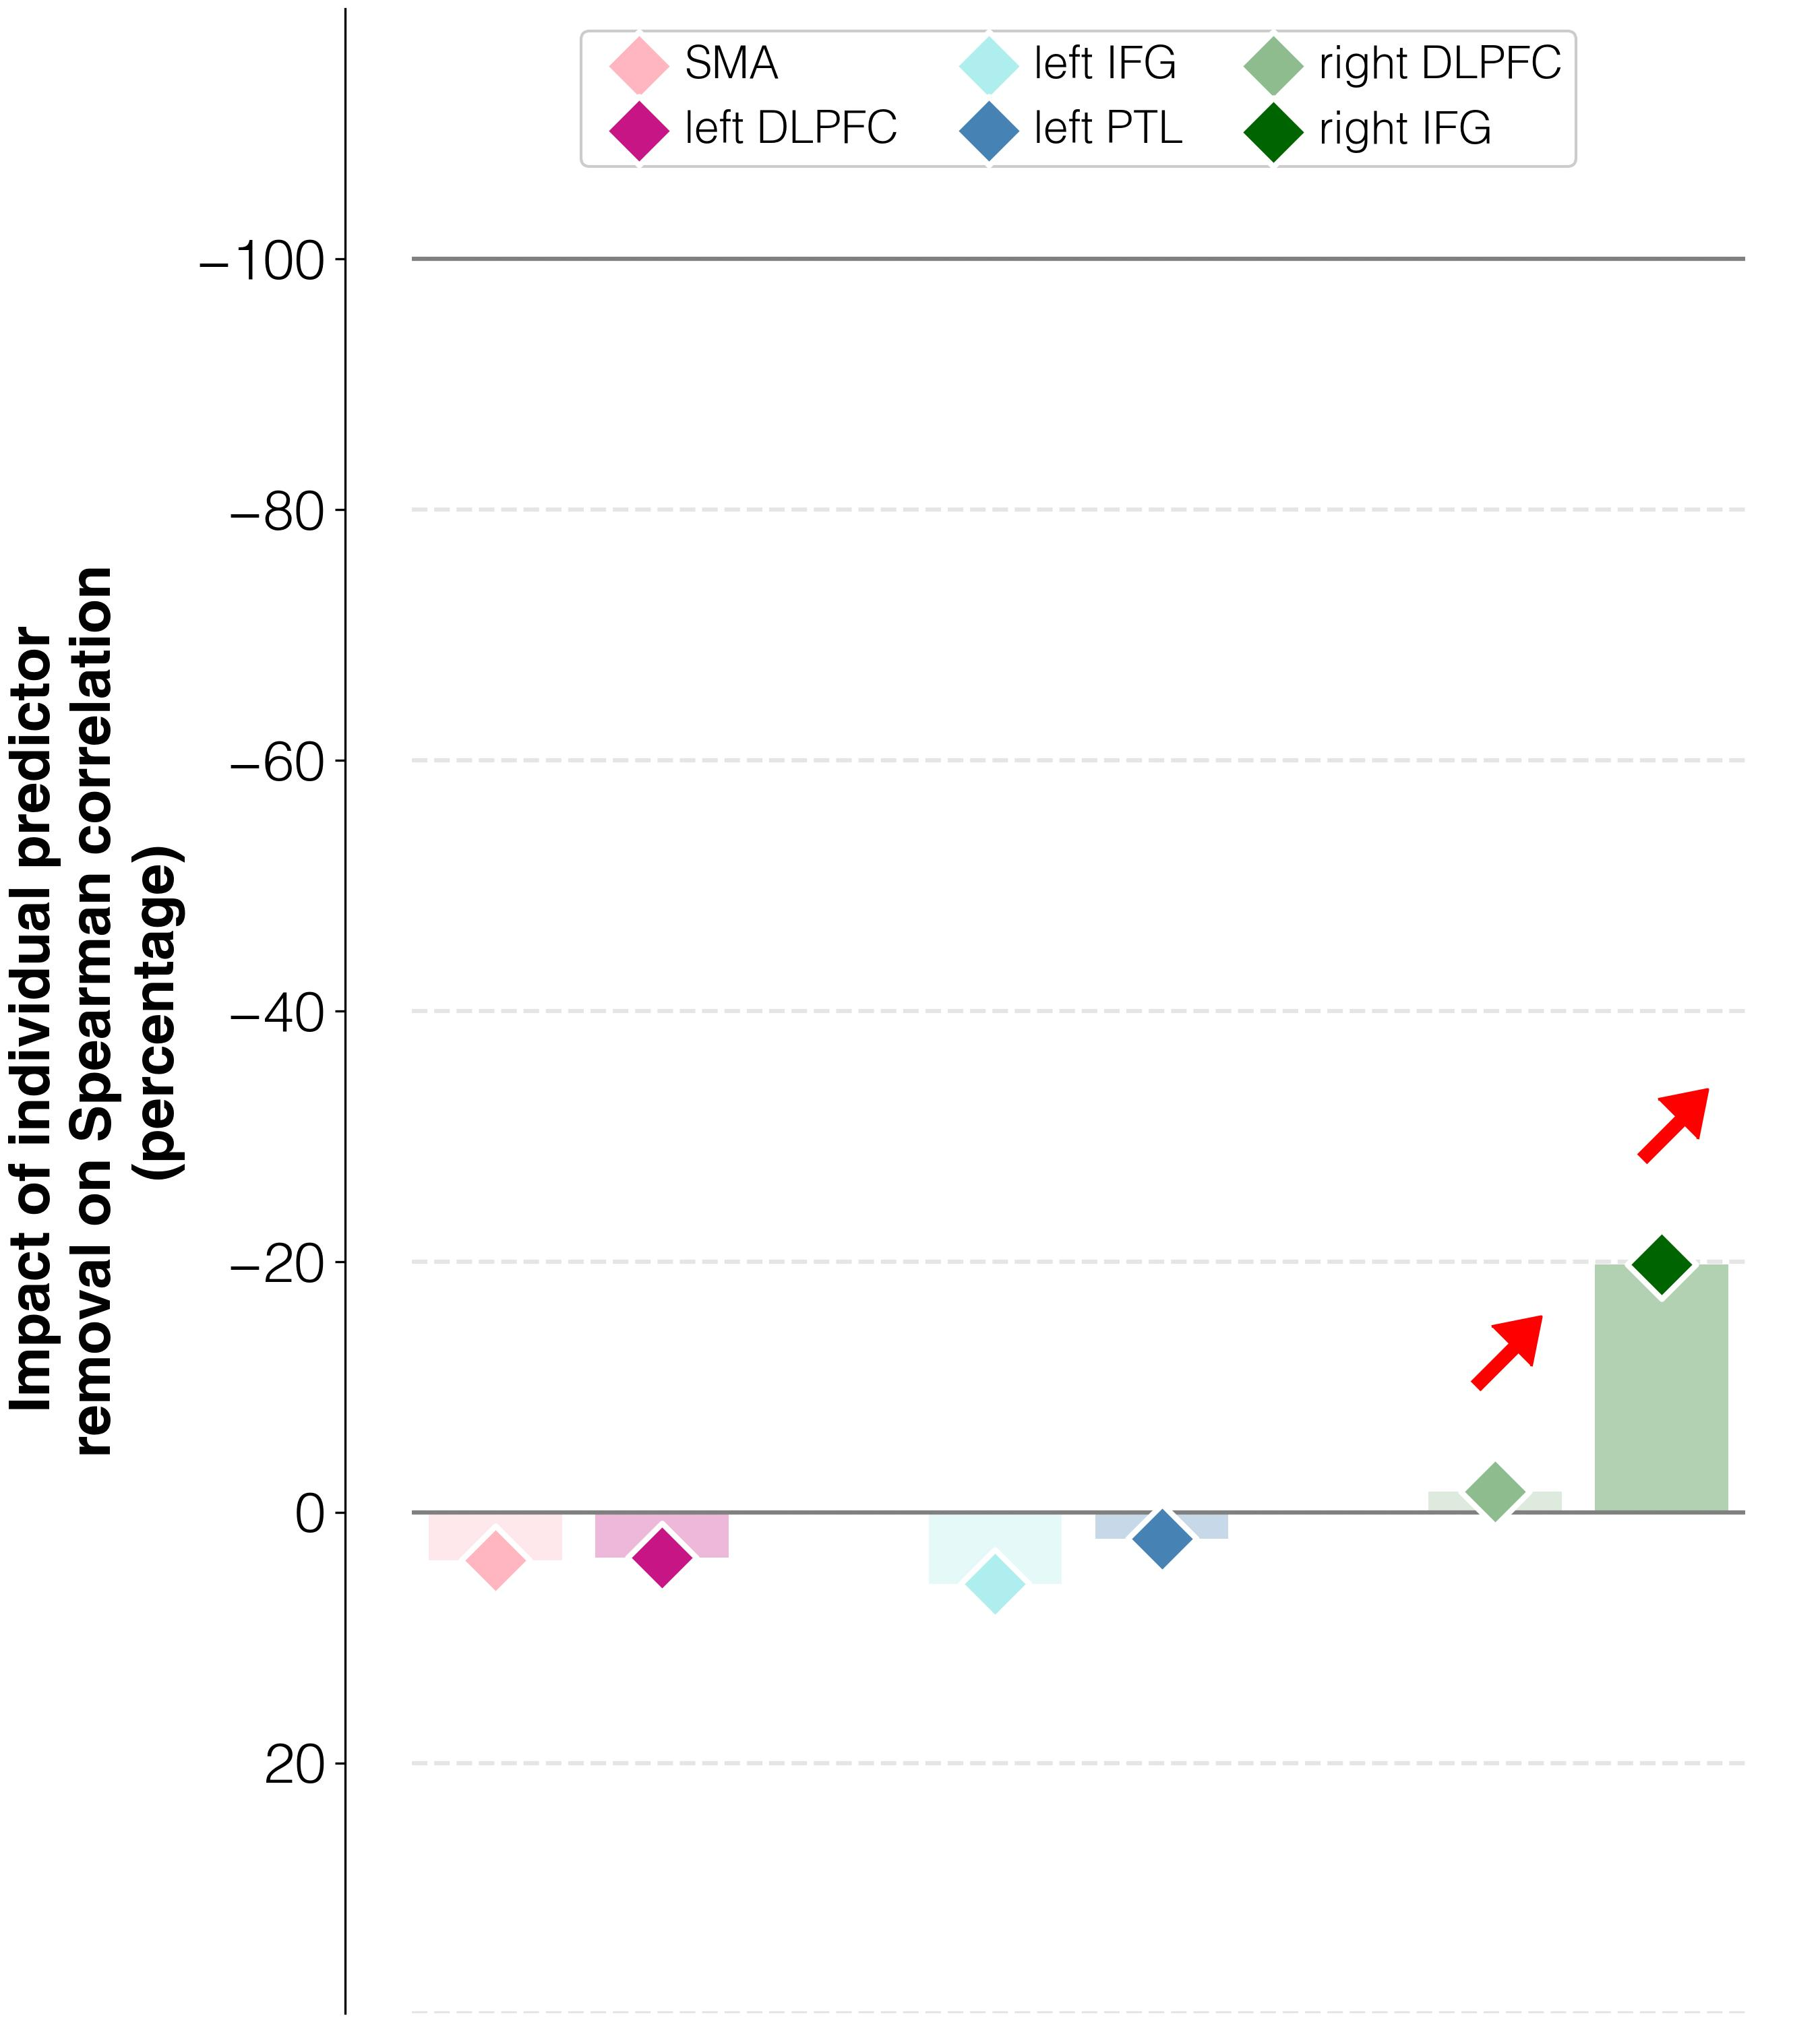

The data file committed next to this chart (first rows):
target	predictor	ablation_impact (percent)	ablation_rho	weight	FDR_p	raw_p
improvements T3-T1	activations T3 w/o L_SMA_T3	3.8	0.256	-0.04001	0.00444	0.002
improvements T3-T1	activations T3 w/o L_DLPFC_T3	3.6	0.255	-0.00781	0.5211	0.456
improvements T3-T1	activations T3 w/o L_IFGorb_T3	5.7	0.26	-0.01644	0.1884	0.146
improvements T3-T1	activations T3 w/o L_PTL_T3	2.1	0.251	0.02526	0.00444	0.002
improvements T3-T1	activations T3 w/o R_DLPFC_T3	-1.6	0.242	0.03086	0.00444	0.002
improvements T3-T1	activations T3 w/o R_IFGorb_T3	-19.8	0.197	0.06365	0.00285	0.001
